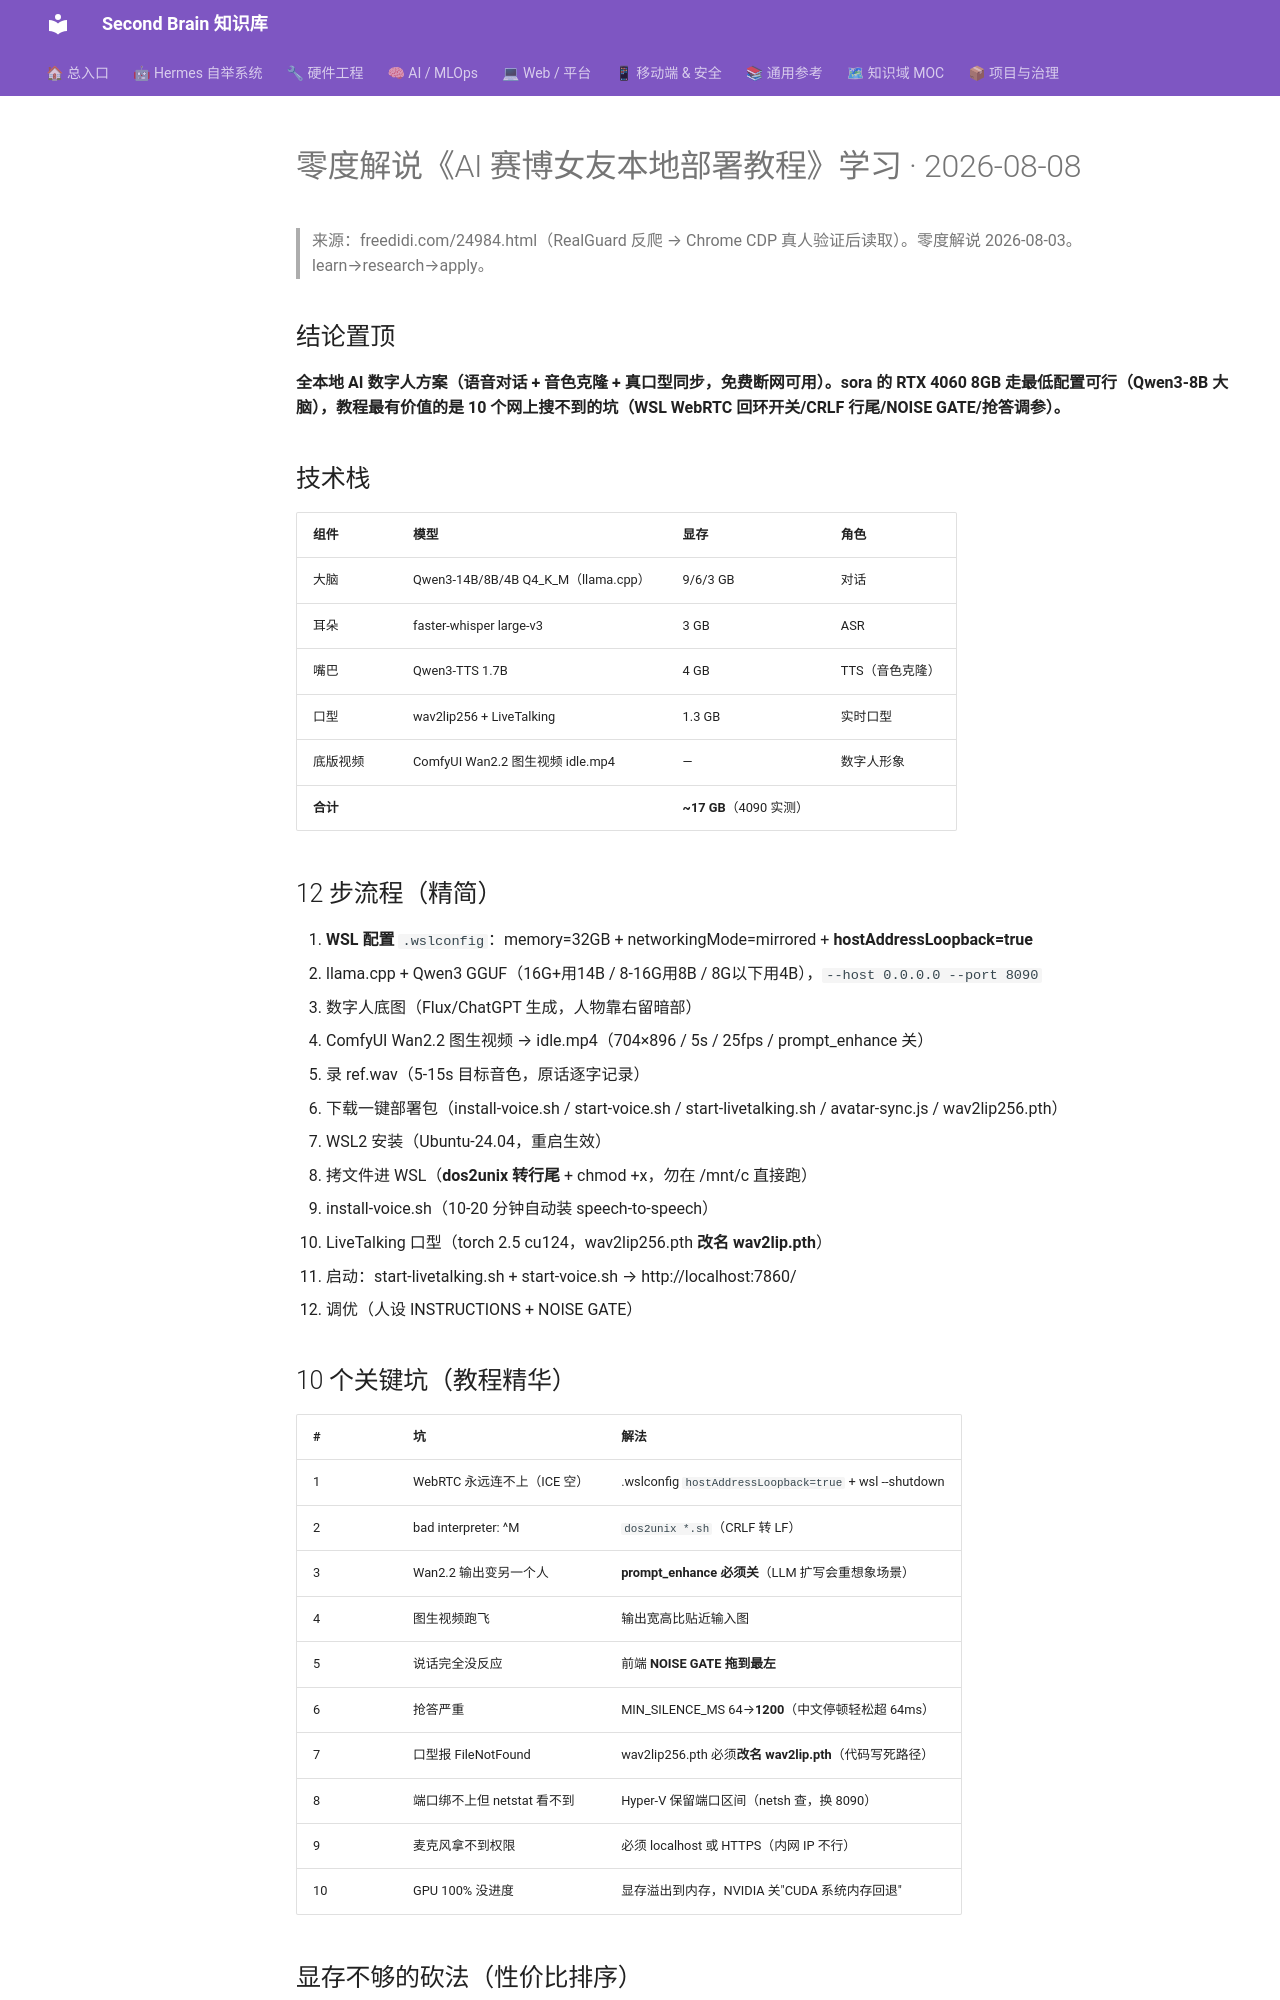

repository: mo9652962-ai/second-brain · page: kb/knowledge/Research/零度AI赛博女友部署教程-2026-08-08/index.html · generator: mkdocs

---
tags: [research, ai-digital-human, local-deployment, freedidi]
created: 2026-08-08
type: research
---

# 零度解说《AI 赛博女友本地部署教程》学习 · 2026-08-08

> 来源：freedidi.com/24984.html（RealGuard 反爬 → Chrome CDP 真人验证后读取）。零度解说 2026-08-03。
> learn→research→apply。

## 结论置顶

**全本地 AI 数字人方案（语音对话 + 音色克隆 + 真口型同步，免费断网可用）。sora 的 RTX 4060 8GB 走最低配置可行（Qwen3-8B 大脑），教程最有价值的是 10 个网上搜不到的坑（WSL WebRTC 回环开关/CRLF 行尾/NOISE GATE/抢答调参）。**

## 技术栈

| 组件 | 模型 | 显存 | 角色 |
|:---|:---|:---|:---|
| 大脑 | Qwen3-14B/8B/4B Q4_K_M（llama.cpp）| 9/6/3 GB | 对话 |
| 耳朵 | faster-whisper large-v3 | 3 GB | ASR |
| 嘴巴 | Qwen3-TTS 1.7B | 4 GB | TTS（音色克隆）|
| 口型 | wav2lip256 + LiveTalking | 1.3 GB | 实时口型 |
| 底版视频 | ComfyUI Wan2.2 图生视频 idle.mp4 | — | 数字人形象 |
| **合计** | | **~17 GB**（4090 实测）| |

## 12 步流程（精简）

1. **WSL 配置** `.wslconfig`：memory=32GB + networkingMode=mirrored + **hostAddressLoopback=true**
2. llama.cpp + Qwen3 GGUF（16G+用14B / 8-16G用8B / 8G以下用4B），`--host 0.0.0.0 --port 8090`
3. 数字人底图（Flux/ChatGPT 生成，人物靠右留暗部）
4. ComfyUI Wan2.2 图生视频 → idle.mp4（704×896 / 5s / 25fps / prompt_enhance 关）
5. 录 ref.wav（5-15s 目标音色，原话逐字记录）
6. 下载一键部署包（install-voice.sh / start-voice.sh / start-livetalking.sh / avatar-sync.js / wav2lip256.pth）
7. WSL2 安装（Ubuntu-24.04，重启生效）
8. 拷文件进 WSL（**dos2unix 转行尾** + chmod +x，勿在 /mnt/c 直接跑）
9. install-voice.sh（10-20 分钟自动装 speech-to-speech）
10. LiveTalking 口型（torch 2.5 cu124，wav2lip256.pth **改名 wav2lip.pth**）
11. 启动：start-livetalking.sh + start-voice.sh → http://localhost:7860/
12. 调优（人设 INSTRUCTIONS + NOISE GATE）
